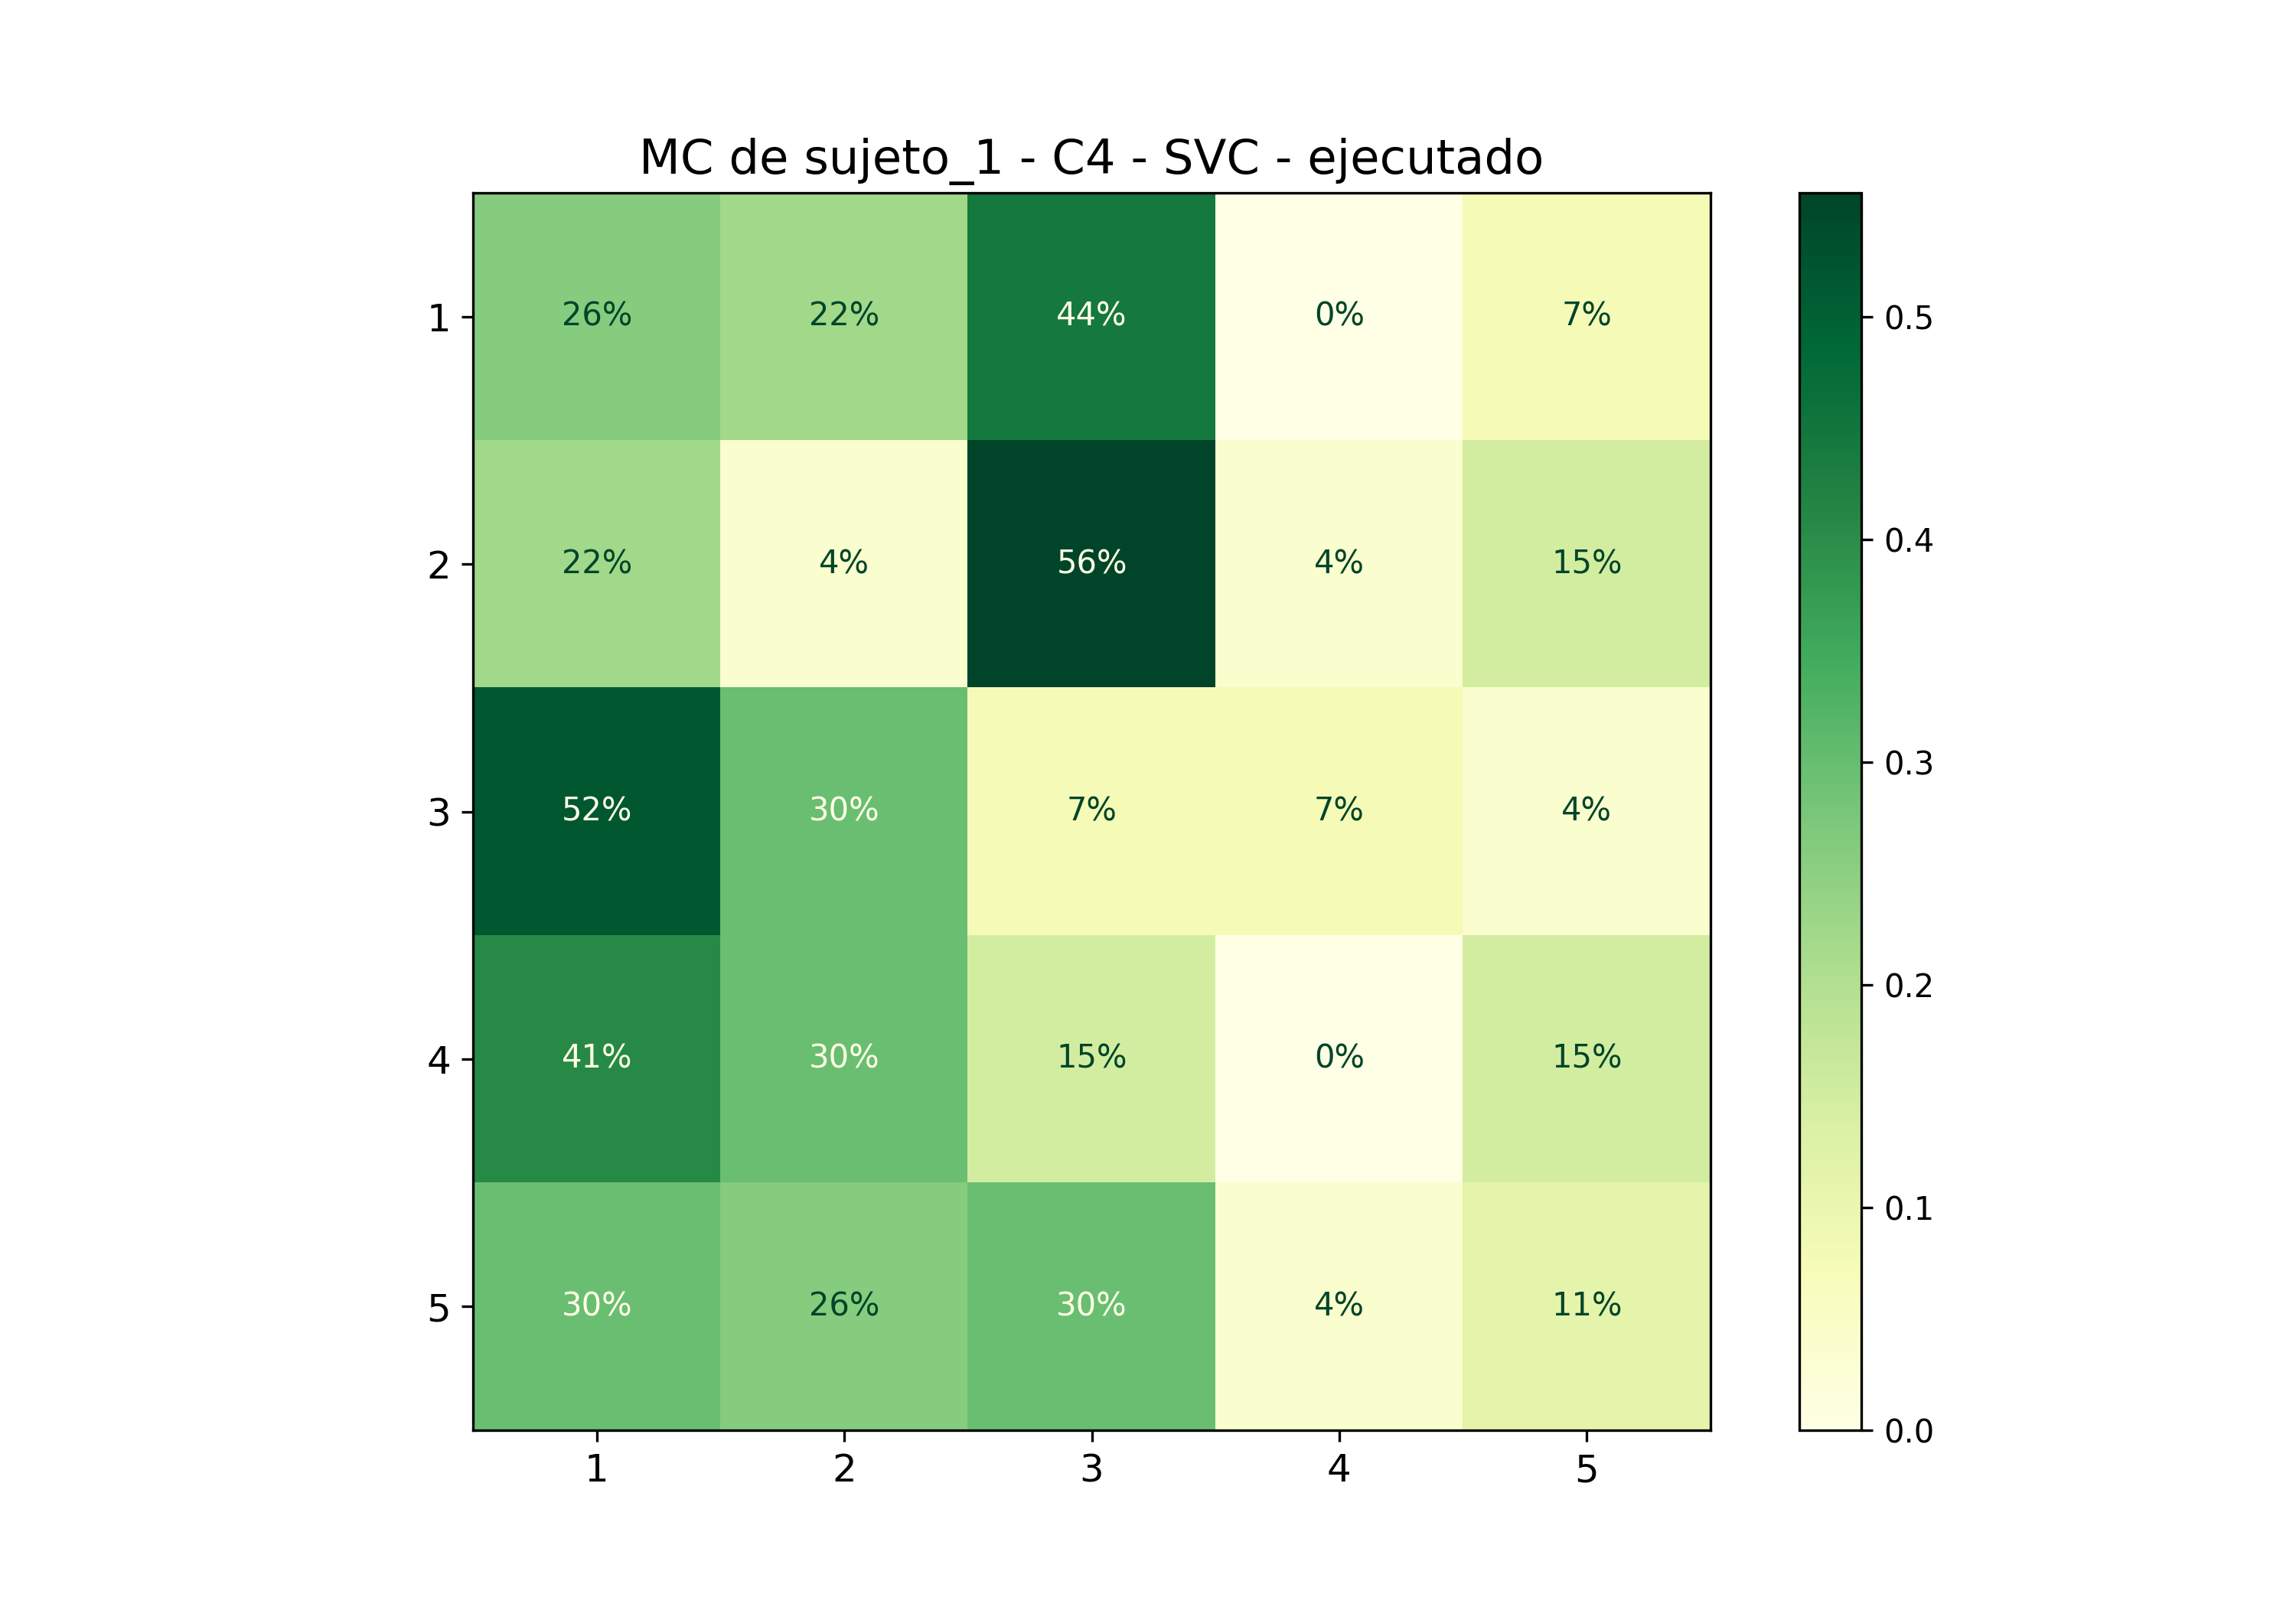

The file beside this chart, header and first rows:
; 1; 2; 3; 4; 5
1; 0,25925925925925924; 0,2222222222222222; 0,4444444444444444; 0,0; 0,07407407407407407
2; 0,2222222222222222; 0,037037037037037035; 0,5555555555555556; 0,037037037037037035; 0,14814814814814814
3; 0,5185185185185185; 0,2962962962962963; 0,07407407407407407; 0,07407407407407407; 0,037037037037037035
4; 0,4074074074074074; 0,2962962962962963; 0,14814814814814814; 0,0; 0,14814814814814814
5; 0,2962962962962963; 0,25925925925925924; 0,2962962962962963; 0,037037037037037035; 0,1111111111111111
